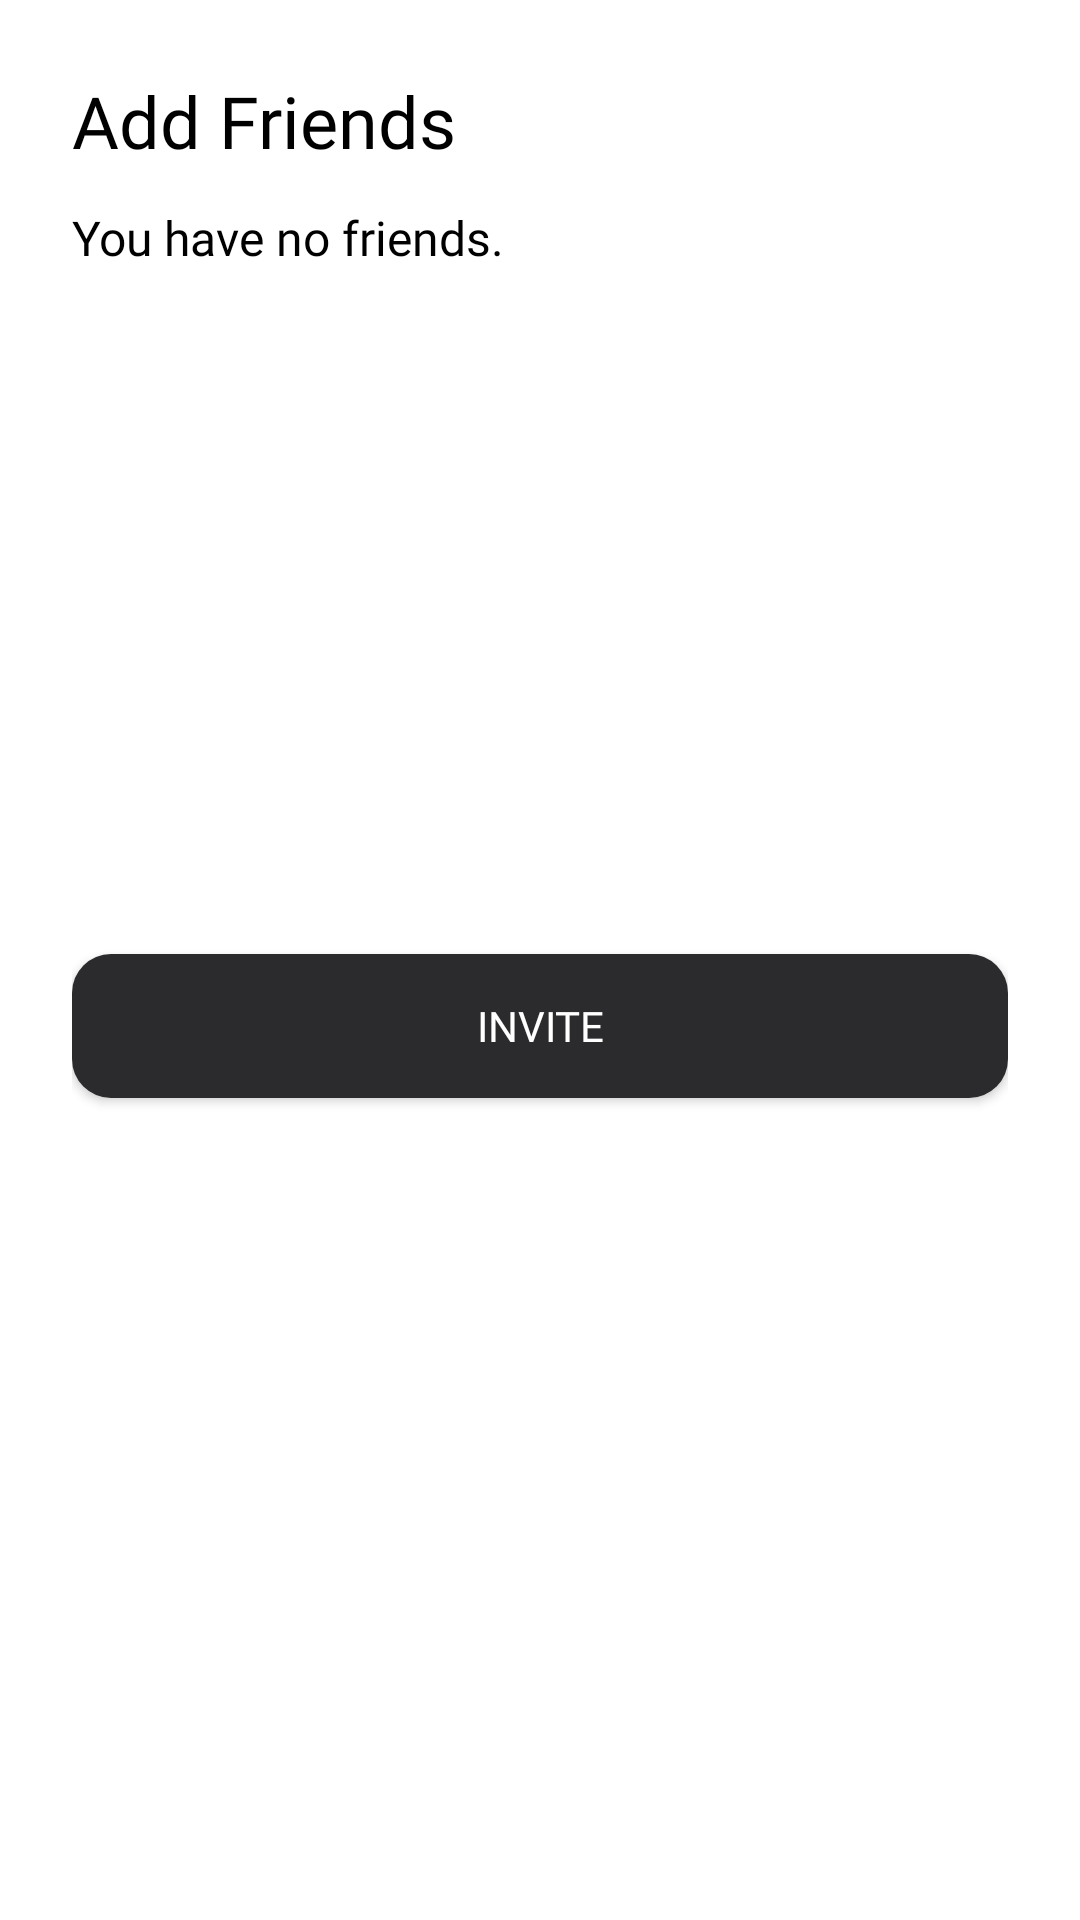

The Android layout XML behind this screen, and the referenced resources:
<!-- AndroidManifest.xml: application theme Theme.TravelMate -->
<!-- res/layout/invite_friends_dialog.xml -->
<?xml version="1.0" encoding="utf-8"?>
<LinearLayout xmlns:android="http://schemas.android.com/apk/res/android"
    android:orientation="vertical"
    android:padding="24dp"
    android:layout_width="match_parent"
    android:layout_height="wrap_content">

    <TextView
        android:id="@+id/invite_title"
        android:layout_width="match_parent"
        android:layout_height="wrap_content"
        android:text="Add Friends"
        android:fontFamily="@font/bold"
        android:textSize="24sp"
        android:textColor="@color/black"
        android:layout_gravity="center_horizontal"
        android:paddingBottom="12dp"/>

    <TextView
        android:id="@+id/no_friends_to_add"
        android:layout_width="match_parent"
        android:layout_height="wrap_content"
        android:text="You have no friends."
        android:fontFamily="@font/bold"
        android:textSize="16sp"
        android:textColor="@color/black"
        android:layout_gravity="center_horizontal"
        android:paddingBottom="12dp"/>


    <ListView
        android:id="@+id/friends_list"
        android:layout_width="match_parent"
        android:layout_height="200dp"
        android:choiceMode="multipleChoice"
        android:fontFamily="@font/bold"
        android:divider="@android:color/darker_gray"
        android:dividerHeight="1dp"/>

    <android.widget.Button
        android:id="@+id/apply_invite"
        android:layout_width="match_parent"
        android:layout_height="wrap_content"
        android:text="Invite"
        android:background="@drawable/button_clean"
        android:backgroundTint="@color/bg_for_dialog"
        android:textColor="@color/white"
        android:fontFamily="@font/bold"
        android:layout_marginTop="16dp"/>
</LinearLayout>
<!-- resources referenced by this layout -->
<resources>
  <color name="bg_for_dialog">#2B2A2C</color>
  <color name="black">#FF000000</color>
  <color name="white">#FFFFFFFF</color>
  <!-- drawable button_clean (drawable) -->
  <?xml version="1.0" encoding="utf-8"?>
  <shape
      xmlns:android="http://schemas.android.com/apk/res/android"
      android:shape="rectangle">
  
      <corners
          android:radius="13dp"/>
      <solid
          android:color="@color/white"/>
  
  
  
  </shape>
  <style name="Theme.TravelMate" parent="Base.Theme.TravelMate" />
  <style name="Base.Theme.TravelMate" parent="Theme.MaterialComponents.DayNight.NoActionBar">
          
          <item name="colorOnSurface">#181717</item>
          <item name="colorPrimary">@color/white</item>
          <item name="colorAccent">@color/green</item>
      </style>
  <color name="green">#D0FD3E</color>
</resources>
